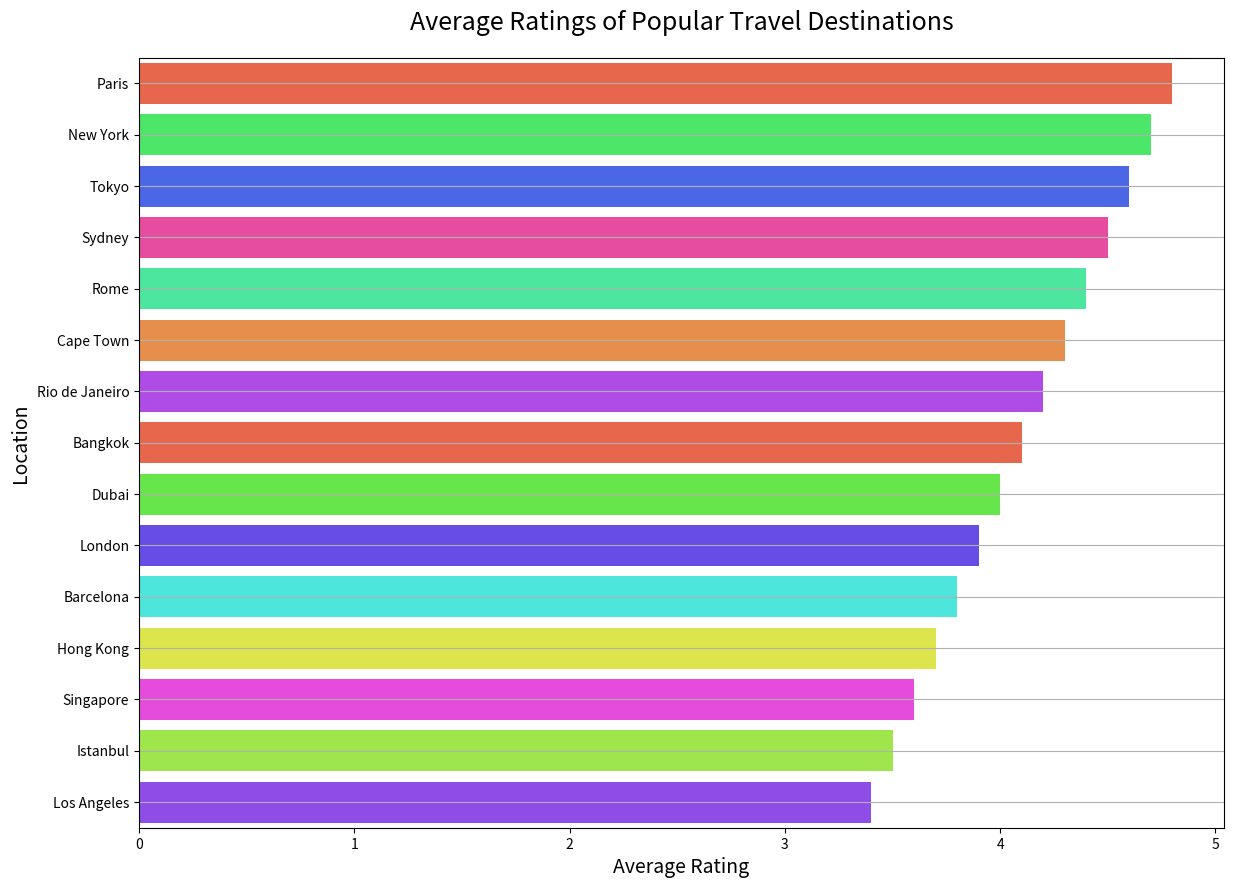

Write the Python code that produced this figure.

import seaborn as sns
import pandas as pd
import matplotlib.pyplot as plt

# Data preparation
data = {
    'Location': ['Paris', 'New York', 'Tokyo', 'Sydney', 'Rome', 'Cape Town', 'Rio de Janeiro', 'Bangkok', 'Dubai', 'London', 'Barcelona', 'Hong Kong', 'Singapore', 'Istanbul', 'Los Angeles'],
    'Average_Rating': [4.8, 4.7, 4.6, 4.5, 4.4, 4.3, 4.2, 4.1, 4.0, 3.9, 3.8, 3.7, 3.6, 3.5, 3.4]
}

df = pd.DataFrame(data)

# Plotting
plt.figure(figsize=(14, 10))
sns.barplot(y='Location', x='Average_Rating', data=df, palette=["#FF5733", "#33FF57", "#3357FF", "#FF33A1", "#33FFA1", "#FF8C33", "#B833FF", "#FF5733", "#57FF33", "#5733FF", "#33FFF2", "#F2FF33", "#FF33F2", "#A1FF33", "#8C33FF"], linewidth=0.8)

# Customize the chart
plt.title('Average Ratings of Popular Travel Destinations', fontsize=18, pad=20)
plt.ylabel('Location', fontsize=14)
plt.xlabel('Average Rating', fontsize=14)
plt.grid(axis='y')

# Show the plot
plt.show()